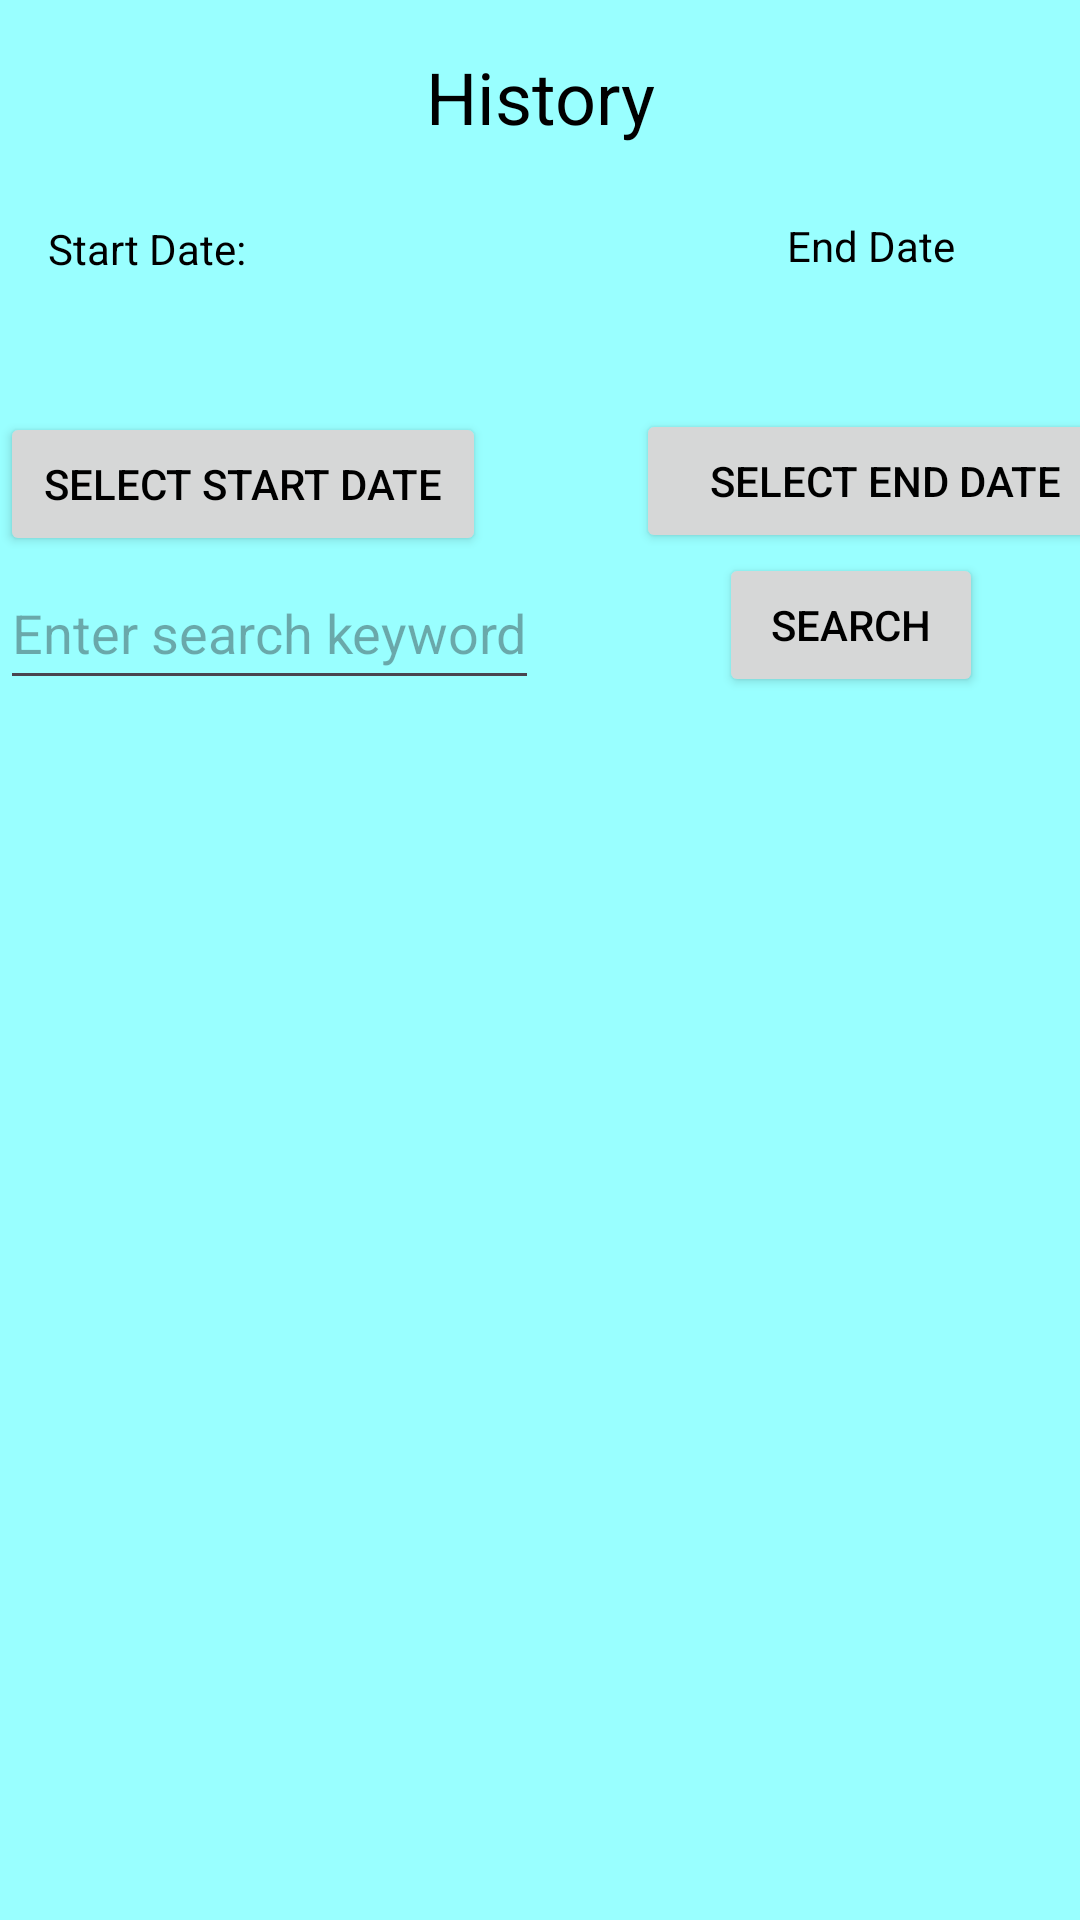

Android layout source for this screen:
<!-- AndroidManifest.xml: application theme Theme.PRM392 -->
<!-- res/layout/activity_logs.xml -->
<androidx.constraintlayout.widget.ConstraintLayout
    xmlns:android="http://schemas.android.com/apk/res/android"
    xmlns:app="http://schemas.android.com/apk/res-auto"
    xmlns:tools="http://schemas.android.com/tools"
    android:layout_width="match_parent"
    android:layout_height="match_parent"
    tools:context=".controller.ShowLog">

    <TextView
        android:id="@+id/tvTitle"
        android:layout_width="wrap_content"
        android:layout_height="wrap_content"
        android:text="@string/history"
        android:textSize="24sp"
        app:layout_constraintTop_toTopOf="parent"
        app:layout_constraintStart_toStartOf="parent"
        app:layout_constraintEnd_toEndOf="parent"
        app:layout_constraintHorizontal_bias="0.5"
        android:layout_marginTop="16dp"/>

    <TextView
        android:id="@+id/tvStartDate"
        android:layout_width="wrap_content"
        android:layout_height="wrap_content"
        android:text="Start Date:"
        android:minHeight="48dp"
        app:layout_constraintTop_toBottomOf="@id/tvTitle"
        app:layout_constraintStart_toStartOf="parent"
        android:layout_marginTop="25dp"
        android:layout_marginStart="16dp"/>

    <Button
        android:id="@+id/btStartDatePicker"
        android:layout_width="162dp"
        android:layout_height="48dp"
        android:layout_marginStart="8dp"
        android:layout_marginTop="16dp"
        android:onClick="showStartDatePicker"
        android:text="Select Start Date"
        app:layout_constraintTop_toBottomOf="@id/tvStartDate"
        tools:ignore="MissingConstraints" />

    <TextView
        android:id="@+id/tvEndDateLabel"
        android:layout_width="wrap_content"
        android:layout_height="wrap_content"
        android:layout_marginStart="180dp"
        android:layout_marginTop="24dp"
        android:minHeight="48dp"
        android:onClick="showEndDatePicker"
        android:text="End Date"
        app:layout_constraintStart_toEndOf="@id/tvStartDate"
        app:layout_constraintTop_toBottomOf="@id/tvTitle" />

    <Button
        android:id="@+id/btEndDatePicker"
        android:layout_width="166dp"
        android:layout_height="48dp"
        android:layout_marginTop="16dp"
        android:layout_marginStart="50dp"
        android:onClick="showEndDatePicker"
        android:text="Select End Date"
        app:layout_constraintStart_toEndOf="@+id/btStartDatePicker"
        app:layout_constraintTop_toBottomOf="@id/tvEndDateLabel"
        tools:layout_editor_absoluteX="237dp" />

    <EditText
        android:id="@+id/etSearch"
        android:layout_width="0dp"
        android:layout_height="wrap_content"
        android:layout_marginStart="10dp"
        android:hint="Enter search keyword"
        android:minHeight="48dp"
        app:layout_constraintTop_toBottomOf="@id/btStartDatePicker"
        tools:ignore="MissingConstraints" />

    <Button
        android:id="@+id/btSearch"
        android:layout_width="wrap_content"
        android:layout_height="wrap_content"
        android:layout_marginStart="60dp"
        android:text="@string/search"
        app:layout_constraintTop_toBottomOf="@+id/btEndDatePicker"
        app:layout_constraintStart_toEndOf="@+id/etSearch" />

    <androidx.recyclerview.widget.RecyclerView
        android:id="@+id/recycle_view_logs"
        android:layout_width="match_parent"
        android:layout_height="wrap_content"
        android:layout_marginTop="20dp"
        app:layout_constraintBottom_toBottomOf="parent"
        app:layout_constraintTop_toBottomOf="@id/btSearch"
        app:layout_constraintVertical_bias="0.129"
        tools:ignore="MissingConstraints"
        tools:layout_editor_absoluteX="0dp"
        tools:visibility="visible" />

</androidx.constraintlayout.widget.ConstraintLayout>
<!-- resources referenced by this layout -->
<resources>
  <string name="history">History</string>
  <string name="search">Search</string>
  <style name="Theme.PRM392" parent="Base.Theme.PRM392" />
  <style name="Base.Theme.PRM392" parent="Theme.Material3.DayNight.NoActionBar">
          <item name="colorPrimary">@color/library_primary</item>
          <item name="colorPrimaryVariant">@color/library_primary_variant</item>
          <item name="colorOnPrimary">@color/white</item>
          
          <item name="colorSecondary">@color/library_secondary</item>
          <item name="colorSecondaryVariant">@color/library_secondary_variant</item>
          <item name="colorOnSecondary">@color/black</item>
  
          <item name="android:textColor">@color/library_text</item>
          <item name="android:windowBackground">@color/library_background</item>
      </style>
  <color name="library_primary">#5D1049</color>
  <color name="library_primary_variant">#450C33</color>
  <color name="white">#FFFFFFFF</color>
  <color name="library_secondary">#FFD600</color>
  <color name="library_secondary_variant">#CCA000</color>
  <color name="black">#FF000000</color>
  <color name="library_text">#000000</color>
  <color name="library_background">#99FFFF</color>
</resources>
